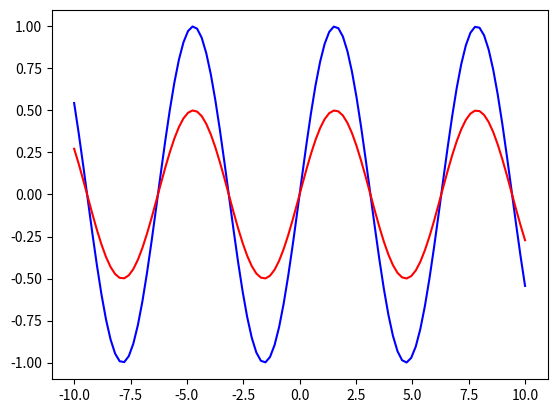

Write Python code to recreate this figure.
import numpy as np

import matplotlib.pyplot as plt

x = np.linspace(-10,10,100)

y = np.sin(x)

plt.plot(x,y,'b')
plt.plot(x,y/2,'r')
plt.show()
